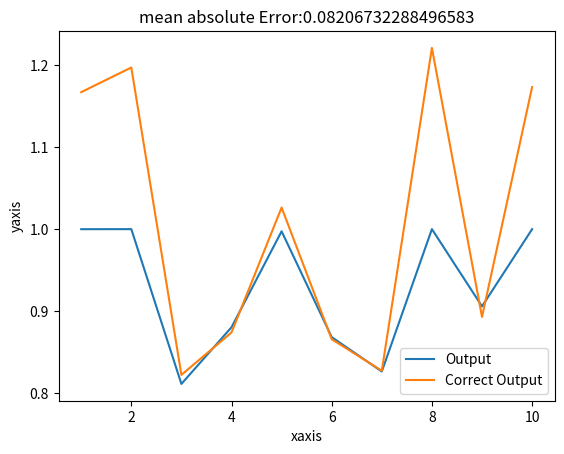

Write Python code to recreate this figure.
#IMPORTING NECESSARY MODULES
import numpy as np
import matplotlib.pyplot as plt

#INTIALIZING THE INPUTS AND OUTPUT(values generated from data_set_generation.py file)
x=np.array([[ 0.5076573985501027 , -0.43321446381724504 ] ,
[ 0.5983564653427766 , -0.2131243223537791 ] ,
[ -0.5404117433013091 , -0.28172226547189916 ] ,
[ -0.38355713175360817 , 0.0393125323990442 ] ,
[ 0.080081143348401 , 0.40810141912227316 ] ,
[ -0.40446079275834457 , -0.946667446064708 ] ,
[ -0.5210282579766288 , 0.9638124710119766 ] ,
[ 0.6712258519529495 , -0.3087155072232126 ] ,
[ -0.32593458468739933 , -0.016290662713048132 ] ,
[ 0.5259922606373748 , 0.3331624215000295 ] ])


y=np.array([[ 1.1667089189969362 ] ,
[ 1.1967477947398009 ] ,
[ 0.8221183735760539 ] ,
[ 0.8738217399799308 ] ,
[ 1.0260952083975619 ] ,
[ 0.8656017813848624 ] ,
[ 0.8272158152329123 ] ,
[ 1.2206313428708147 ] ,
[ 0.8927771284474013 ] ,
[ 1.1728536799451177 ] ])
xaxis=np.array([[1],[2],[3],[4],[5],[6],[7],[8],[9],[10]])


#INITILISING WEIGHTS BY RANDOM VALUE
syn0 = 2*np.random.random((2,4)) - 1
syn1 = 2*np.random.random((4,1)) - 1


#ACTIVATION FUNCTION
def nonlin(x,deriv=False):
    if(deriv==True):
        return x*(1-x)

    return 1/(1+np.exp(-x))



#FEEDFORWARD
k0 = x
k1 = nonlin(np.dot(k0, syn0))
k2 = nonlin(np.dot(k1, syn1))    

#BACKPROPAGATION AND DETERMINING ERROR
epoch=10000
for j in range(epoch):
    k0 = x
    k1 = nonlin(np.dot(k0, syn0))
    k2 = nonlin(np.dot(k1, syn1))
    k2_error = y - k2
    print("mean absolute Error:" + str(np.mean(np.abs(k2_error))))
    k2_delta = k2_error*nonlin(k2, deriv=True)
    k1_error = k2_delta.dot(syn1.T)
    k1_delta= k1_error * nonlin(k1,deriv=True)
    syn1 = syn1+k1.T.dot(k2_delta)
    syn0 =syn0+k0.T.dot(k1_delta)

# PLOTING THE GRAPH 
plt.plot(xaxis,k2,label="Output")
plt.plot(xaxis,y,label="Correct Output")
plt.title("mean absolute Error:" + str(np.mean(np.abs(k2_error))))    
plt.xlabel("xaxis")
plt.ylabel("yaxis")
plt.legend()
plt.show()
